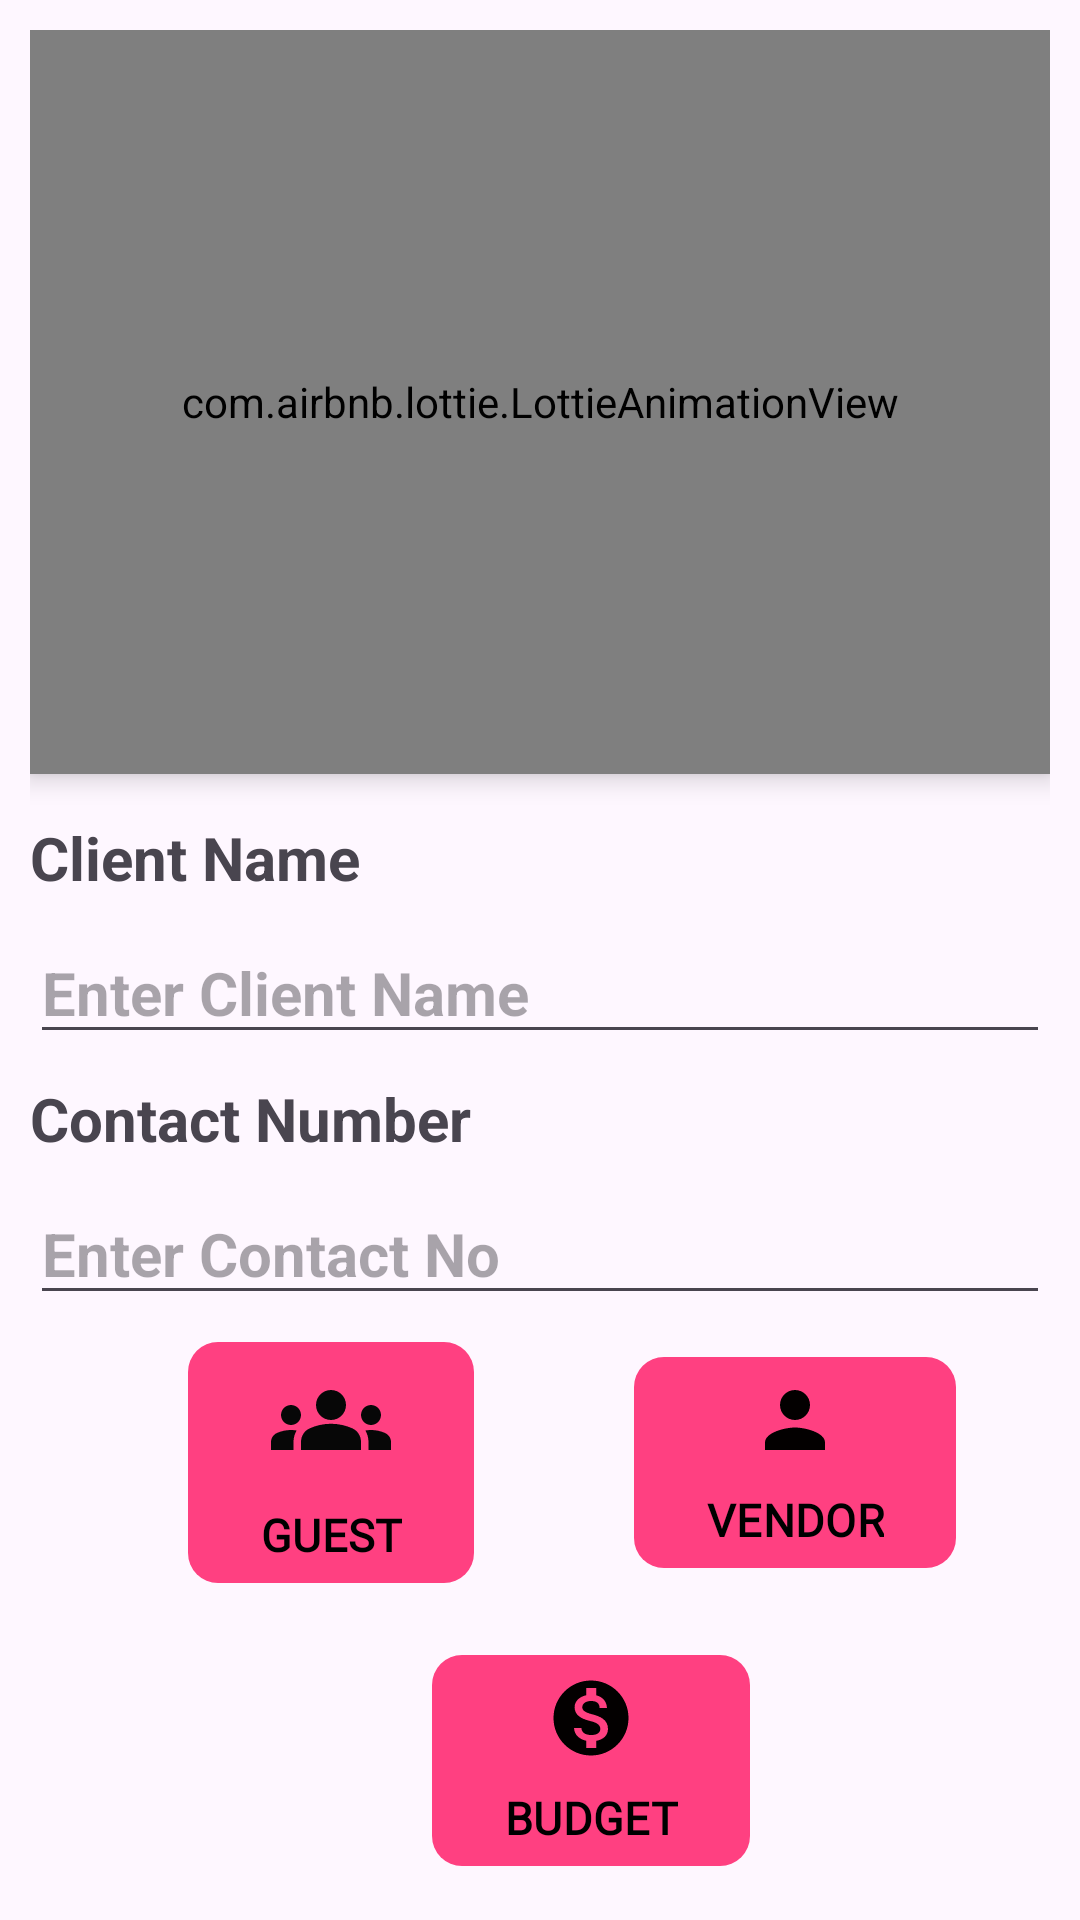

Here is an Android app screen rendered from its layout file. Give the layout XML and the strings, colors and styles it references.
<!-- AndroidManifest.xml: application theme Theme.EventPlannerProject -->
<!-- res/layout/fragment_single_event_detail.xml -->
<?xml version="1.0" encoding="utf-8"?>
<androidx.constraintlayout.widget.ConstraintLayout xmlns:android="http://schemas.android.com/apk/res/android"
    xmlns:tools="http://schemas.android.com/tools"
    android:layout_width="match_parent"
    android:layout_height="match_parent"
    xmlns:app="http://schemas.android.com/apk/res-auto"
    android:orientation="vertical"
    android:padding="@dimen/sp_10"
    tools:context=".SingleEventDetailFragment">
    <androidx.constraintlayout.widget.Guideline
        android:layout_width="wrap_content"
        android:layout_height="wrap_content"
        android:id="@+id/h_gd_40"
        android:orientation="horizontal"
        app:layout_constraintGuide_percent=".40"/>
    <androidx.constraintlayout.widget.Guideline
        android:layout_width="wrap_content"
        android:layout_height="wrap_content"
        android:id="@+id/h_gd_42"
        android:orientation="horizontal"
        app:layout_constraintGuide_percent=".42"/>
    <androidx.constraintlayout.widget.Guideline
        android:layout_width="wrap_content"
        android:layout_height="wrap_content"
        android:id="@+id/h_gd_47"
        android:orientation="horizontal"
        app:layout_constraintGuide_percent=".47"/>
    <androidx.constraintlayout.widget.Guideline
        android:layout_width="wrap_content"
        android:layout_height="wrap_content"
        android:id="@+id/h_gd_49"
        android:orientation="horizontal"
        app:layout_constraintGuide_percent=".49"/>
    <androidx.constraintlayout.widget.Guideline
        android:layout_width="wrap_content"
        android:layout_height="wrap_content"
        android:id="@+id/h_gd_54"
        android:orientation="horizontal"
        app:layout_constraintGuide_percent=".54"/>
    <androidx.constraintlayout.widget.Guideline
        android:layout_width="wrap_content"
        android:layout_height="wrap_content"
        android:id="@+id/h_gd_56"
        android:orientation="horizontal"
        app:layout_constraintGuide_percent=".56"/>
    <androidx.constraintlayout.widget.Guideline
        android:layout_width="wrap_content"
        android:layout_height="wrap_content"
        android:id="@+id/h_gd_61"
        android:orientation="horizontal"
        app:layout_constraintGuide_percent=".61"/>
    <androidx.constraintlayout.widget.Guideline
        android:layout_width="wrap_content"
        android:layout_height="wrap_content"
        android:id="@+id/h_gd_63"
        android:orientation="horizontal"
        app:layout_constraintGuide_percent=".63"/>
    <androidx.constraintlayout.widget.Guideline
        android:layout_width="wrap_content"
        android:layout_height="wrap_content"
        android:id="@+id/h_gd_68"
        android:orientation="horizontal"
        app:layout_constraintGuide_percent=".68"/>
    <androidx.constraintlayout.widget.Guideline
        android:layout_width="wrap_content"
        android:layout_height="wrap_content"
        android:id="@+id/h_gd_72"
        android:orientation="horizontal"
        app:layout_constraintGuide_percent=".72"/>
    <androidx.constraintlayout.widget.Guideline
        android:layout_width="wrap_content"
        android:layout_height="wrap_content"
        android:id="@+id/h_gd_82"
        android:orientation="horizontal"
        app:layout_constraintGuide_percent=".82"/>
    <androidx.constraintlayout.widget.Guideline
        android:layout_width="wrap_content"
        android:layout_height="wrap_content"
        android:id="@+id/h_gd_85"
        android:orientation="horizontal"
        app:layout_constraintGuide_percent=".85"/>
    <androidx.constraintlayout.widget.Guideline
        android:layout_width="wrap_content"
        android:layout_height="wrap_content"
        android:id="@+id/h_gd_86"
        android:orientation="horizontal"
        app:layout_constraintGuide_percent=".86"/>
    <androidx.constraintlayout.widget.Guideline
        android:layout_width="wrap_content"
        android:layout_height="wrap_content"
        android:id="@+id/v_gd_10"
        android:orientation="vertical"
        app:layout_constraintGuide_percent=".10"/>

    <androidx.constraintlayout.widget.Guideline
        android:id="@+id/v_gd_50"
        android:layout_width="wrap_content"
        android:layout_height="wrap_content"
        android:orientation="vertical"
        app:layout_constraintGuide_percent="0.49" />

    <androidx.constraintlayout.widget.Guideline
        android:id="@+id/v_gd_55"
        android:layout_width="wrap_content"
        android:layout_height="wrap_content"
        android:orientation="vertical"
        app:layout_constraintGuide_percent="0.55" />

    <androidx.constraintlayout.widget.Guideline
        android:id="@+id/v_gd_95"
        android:layout_width="wrap_content"
        android:layout_height="wrap_content"
        android:orientation="vertical"
        app:layout_constraintGuide_percent="0.95
" />
    <androidx.constraintlayout.widget.Guideline
        android:layout_width="wrap_content"
        android:layout_height="wrap_content"
        android:id="@+id/v_gd_40"
        android:orientation="vertical"
        app:layout_constraintGuide_percent=".40"/>
    <androidx.constraintlayout.widget.Guideline
        android:layout_width="wrap_content"
        android:layout_height="wrap_content"
        android:id="@+id/v_gd_75"
        android:orientation="vertical"
        app:layout_constraintGuide_percent=".75"/>
    <androidx.constraintlayout.widget.Guideline
        android:layout_width="wrap_content"
        android:layout_height="wrap_content"
        android:id="@+id/v_gd_70"
        android:orientation="vertical"
        app:layout_constraintGuide_percent=".70"/>


    <TextView
        android:layout_width="match_parent"
        android:layout_height="wrap_content"
        android:text="@string/client_name"
        android:textSize="@dimen/sp_20"
        android:textStyle="bold"
        app:layout_constraintTop_toTopOf="@+id/h_gd_42"
        app:layout_constraintStart_toStartOf="parent"
        app:layout_constraintEnd_toEndOf="parent"
        app:layout_constraintBottom_toBottomOf="@+id/h_gd_47"/>

    <EditText
        android:id="@+id/client_name"
        android:layout_width="match_parent"
        android:layout_height="wrap_content"
        android:hint="@string/enter_client_name"
        android:textSize="@dimen/sp_20"
        android:focusable="false"
        android:textStyle="bold"
        app:layout_constraintTop_toTopOf="@+id/h_gd_49"
        app:layout_constraintStart_toStartOf="parent"
        app:layout_constraintEnd_toEndOf="parent"
        app:layout_constraintBottom_toBottomOf="@+id/h_gd_54"/>

    <TextView
        android:layout_width="match_parent"
        android:layout_height="wrap_content"
        android:text="@string/contact"
        android:textSize="@dimen/sp_20"
        android:textStyle="bold"
        app:layout_constraintTop_toTopOf="@+id/h_gd_56"
        app:layout_constraintBottom_toBottomOf="@+id/h_gd_61"/>

    <EditText
        android:id="@+id/client_number"
        android:layout_width="match_parent"
        android:layout_height="wrap_content"
        android:hint="@string/enter_contact_no"
        android:focusable="false"
        android:inputType="number"
        android:textSize="@dimen/sp_20"
        android:textStyle="bold"
        app:layout_constraintTop_toTopOf="@+id/h_gd_63"
        app:layout_constraintBottom_toBottomOf="@+id/h_gd_68"/>

    <com.google.android.material.button.MaterialButton
        android:id="@+id/guest"
        android:layout_width="wrap_content"
        android:layout_height="wrap_content"
        android:drawableTop="@drawable/baseline_groups_24"
        android:text="@string/guest"
        android:textSize="@dimen/sp_15"
        android:textStyle="bold"
        app:cornerRadius="10dp"
        style="@style/CustomHighBold"
        app:layout_constraintBottom_toBottomOf="@+id/h_gd_82"
        app:layout_constraintEnd_toEndOf="@+id/v_gd_50"
        app:layout_constraintStart_toStartOf="@+id/v_gd_10"
        app:layout_constraintTop_toTopOf="@+id/h_gd_72"
        app:rippleColor="#F699B8" />

    <com.google.android.material.button.MaterialButton
    android:layout_width="wrap_content"
    android:layout_height="wrap_content"
    android:text="@string/vendors"
    android:textSize="@dimen/sp_15"
    android:textStyle="bold"
    app:cornerRadius="10dp"
    android:id="@+id/vendor"
        style="@style/CustomHighBold"
        app:rippleColor="#F699B8"
        android:drawableTop="@drawable/baseline_person_24"
    app:layout_constraintTop_toTopOf="@+id/h_gd_72"
    app:layout_constraintBottom_toBottomOf="@+id/h_gd_82"
    app:layout_constraintStart_toStartOf="@+id/v_gd_55"
    app:layout_constraintEnd_toEndOf="@+id/v_gd_95"/>












    <com.google.android.material.button.MaterialButton
        android:id="@+id/budget"
        android:layout_width="wrap_content"
        android:layout_height="wrap_content"
        android:text="@string/budget"
        android:textSize="@dimen/sp_15"
        android:textStyle="bold"
        app:cornerRadius="10dp"
        app:rippleColor="#F699B8"
        style="@style/CustomHighBold"
        android:drawableTop="@drawable/baseline_monetization_on_24"
        app:layout_constraintBottom_toBottomOf="parent"
        app:layout_constraintEnd_toEndOf="@+id/v_gd_70"
        app:layout_constraintStart_toStartOf="@+id/v_gd_40"
        app:layout_constraintTop_toTopOf="@+id/h_gd_86" />

    <com.airbnb.lottie.LottieAnimationView
    android:id="@+id/lottieDetails"
    android:layout_width="0dp"
    android:layout_height="0dp"
    android:elevation="5dp"
    app:lottie_autoPlay="true"
    app:lottie_loop="true"
    app:lottie_rawRes="@raw/details"
    app:layout_constraintTop_toTopOf="parent"
    app:layout_constraintBottom_toBottomOf="@+id/h_gd_40"
    app:layout_constraintStart_toStartOf="parent"
    app:layout_constraintEnd_toEndOf="parent"/>

</androidx.constraintlayout.widget.ConstraintLayout>
<!-- resources referenced by this layout -->
<resources>
  <dimen name="sp_10">10sp</dimen>
  <dimen name="sp_15">15sp</dimen>
  <dimen name="sp_20">20sp</dimen>
  <!-- drawable baseline_monetization_on_24 (drawable) -->
  <vector android:height="30dp" android:tint="#030000"
      android:viewportHeight="24" android:viewportWidth="24"
      android:width="30dp" xmlns:android="http://schemas.android.com/apk/res/android">
      <path android:fillColor="@android:color/white" android:pathData="M12,2C6.48,2 2,6.48 2,12s4.48,10 10,10 10,-4.48 10,-10S17.52,2 12,2zM13.41,18.09L13.41,20h-2.67v-1.93c-1.71,-0.36 -3.16,-1.46 -3.27,-3.4h1.96c0.1,1.05 0.82,1.87 2.65,1.87 1.96,0 2.4,-0.98 2.4,-1.59 0,-0.83 -0.44,-1.61 -2.67,-2.14 -2.48,-0.6 -4.18,-1.62 -4.18,-3.67 0,-1.72 1.39,-2.84 3.11,-3.21L10.74,4h2.67v1.95c1.86,0.45 2.79,1.86 2.85,3.39L14.3,9.34c-0.05,-1.11 -0.64,-1.87 -2.22,-1.87 -1.5,0 -2.4,0.68 -2.4,1.64 0,0.84 0.65,1.39 2.67,1.91s4.18,1.39 4.18,3.91c-0.01,1.83 -1.38,2.83 -3.12,3.16z"/>
  </vector>
  <!-- drawable baseline_person_24 (drawable) -->
  <vector android:height="30dp" android:tint="#030000"
      android:viewportHeight="24" android:viewportWidth="24"
      android:width="30dp" xmlns:android="http://schemas.android.com/apk/res/android">
      <path android:fillColor="@android:color/white" android:pathData="M12,12c2.21,0 4,-1.79 4,-4s-1.79,-4 -4,-4 -4,1.79 -4,4 1.79,4 4,4zM12,14c-2.67,0 -8,1.34 -8,4v2h16v-2c0,-2.66 -5.33,-4 -8,-4z"/>
  </vector>
  <!-- drawable baseline_schedule_24 (drawable) -->
  <vector android:height="40dp" android:tint="#030000"
      android:viewportHeight="24" android:viewportWidth="24"
      android:width="40dp" xmlns:android="http://schemas.android.com/apk/res/android">
      <path android:fillColor="@android:color/white" android:pathData="M11.99,2C6.47,2 2,6.48 2,12s4.47,10 9.99,10C17.52,22 22,17.52 22,12S17.52,2 11.99,2zM12,20c-4.42,0 -8,-3.58 -8,-8s3.58,-8 8,-8 8,3.58 8,8 -3.58,8 -8,8z"/>
      <path android:fillColor="@android:color/white" android:pathData="M12.5,7H11v6l5.25,3.15 0.75,-1.23 -4.5,-2.67z"/>
  </vector>
  <string name="budget">BUDGET</string>
  <string name="client_name">Client Name</string>
  <string name="contact">Contact Number</string>
  <string name="enter_client_name">Enter Client Name</string>
  <string name="enter_contact_no">Enter Contact No</string>
  <string name="guest">GUEST</string>
  <string name="schedule">SCHEDULE</string>
  <string name="vendors">VENDOR</string>
  <style name="CustomHighBold"><item name="android:fontFamily">@font/bold</item>
      </style>
  <style name="Theme.EventPlannerProject" parent="Base.Theme.EventPlannerProject" />
  <style name="Base.Theme.EventPlannerProject" parent="Theme.Material3.DayNight">
          
          
          <item name="colorPrimary">@color/pink</item>
          <item name="colorOnPrimary">@color/black</item>
          <item name="colorPrimaryContainer">@color/pink</item>
          <item name="colorOnPrimaryContainer">@color/black</item>
          <item name="colorSecondaryContainer">@color/pink</item> 
      </style>
  <color name="pink">#FF4081</color>
  <color name="black">#FF000000</color>
</resources>
